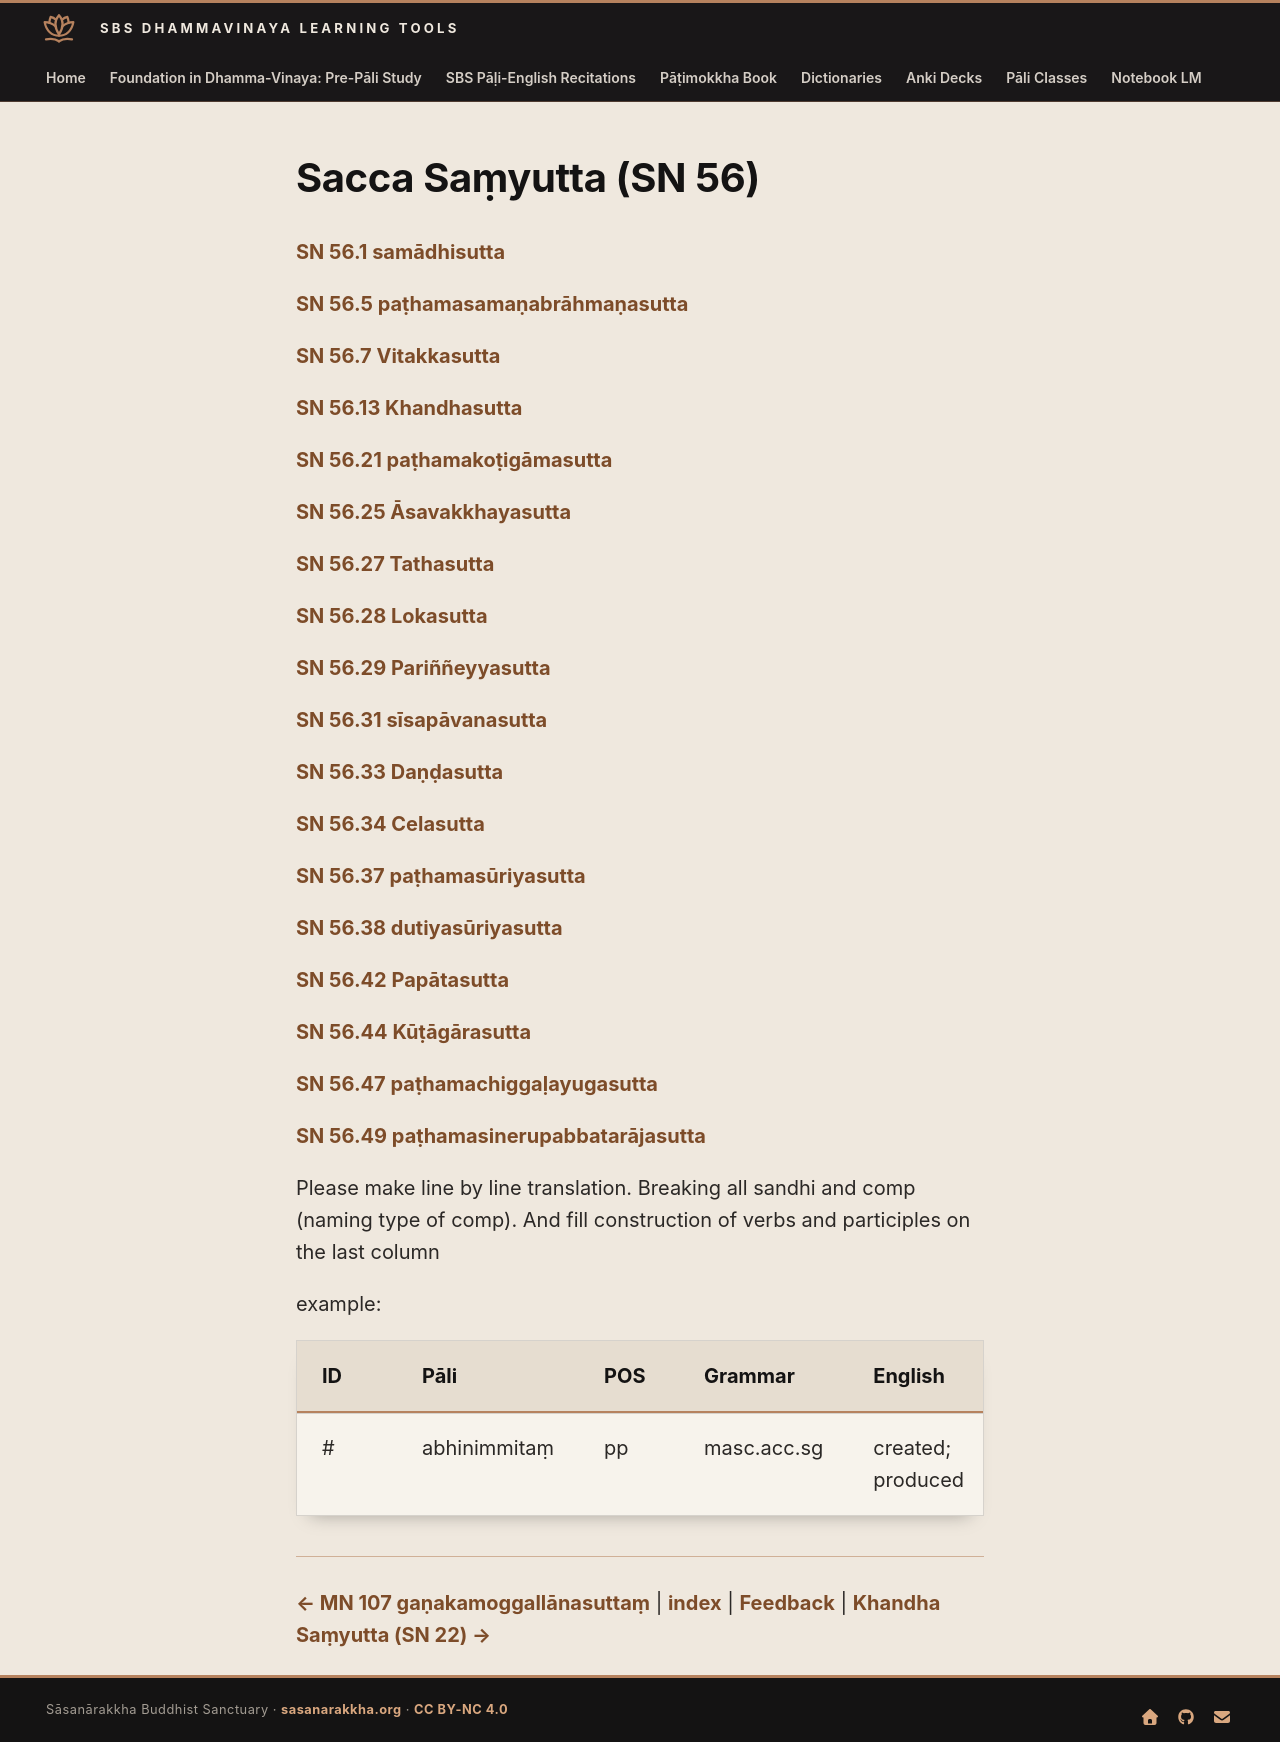

repository: sasanarakkha/study-tools · page: 6-pali-class/suttas/sacca-samyutta-sn-56/index.html · generator: mkdocs

# Sacca Saṃyutta (SN 56)

[SN 56.1 samādhisutta](sn-56/56-1.md)

[SN 56.5 paṭhamasamaṇabrāhmaṇasutta](sn-56/56-5.md)

[SN 56.7 Vitakkasutta](sn-56/56-7.md)

[SN 56.13 Khandhasutta](sn-56/56-13.md)

[SN 56.21 paṭhamakoṭigāmasutta](sn-56/56-21.md)

[SN 56.25 Āsavakkhayasutta](sn-56/56-25.md)

[SN 56.27 Tathasutta](sn-56/56-27.md)

[SN 56.28 Lokasutta](sn-56/56-28.md)

[SN 56.29 Pariññeyyasutta](sn-56/56-29.md)

[SN 56.31 sīsapāvanasutta](sn-56/56-31.md)

[SN 56.33 Daṇḍasutta](sn-56/56-33.md)

[SN 56.34 Celasutta](sn-56/56-34.md)

[SN 56.37 paṭhamasūriyasutta](sn-56/56-37.md)

[SN 56.38 dutiyasūriyasutta](sn-56/56-38.md)

[SN 56.42 Papātasutta](sn-56/56-42.md)

[SN 56.44 Kūṭāgārasutta](sn-56/56-44.md)

[SN 56.47 paṭhamachiggaḷayugasutta](sn-56/56-47.md)

[SN 56.49 paṭhamasinerupabbatarājasutta](sn-56/56-49.md)

Please make line by line translation. Breaking all sandhi and comp (naming type of comp). And fill construction of verbs and participles on the last column

example:

| ID | Pāli | POS | Grammar | English | Construction |
| --- | --- | --- | --- | --- | --- |
| # | abhinimmitaṃ | pp | masc.acc.sg | created; produced | abhi + nī + √mā + ta |

---

[← MN 107 gaṇakamoggallānasuttaṃ](mn-107-ganakamoggallanasuttam.md) | [index](../1-pali-class-adv.md) | [Feedback](https://docs.google.com/forms/d/1Z8Jjt0-E0HNX7ygABIzAcrChG23M3IOyoZGQ-EDRzXY/viewform?entry.957833742=Advanced%20Suttas&entry.438735500=sacca-samyutta-sn-56.md) | [Khandha Saṃyutta (SN 22) →](khandha-samyutta-sn-22.md)
